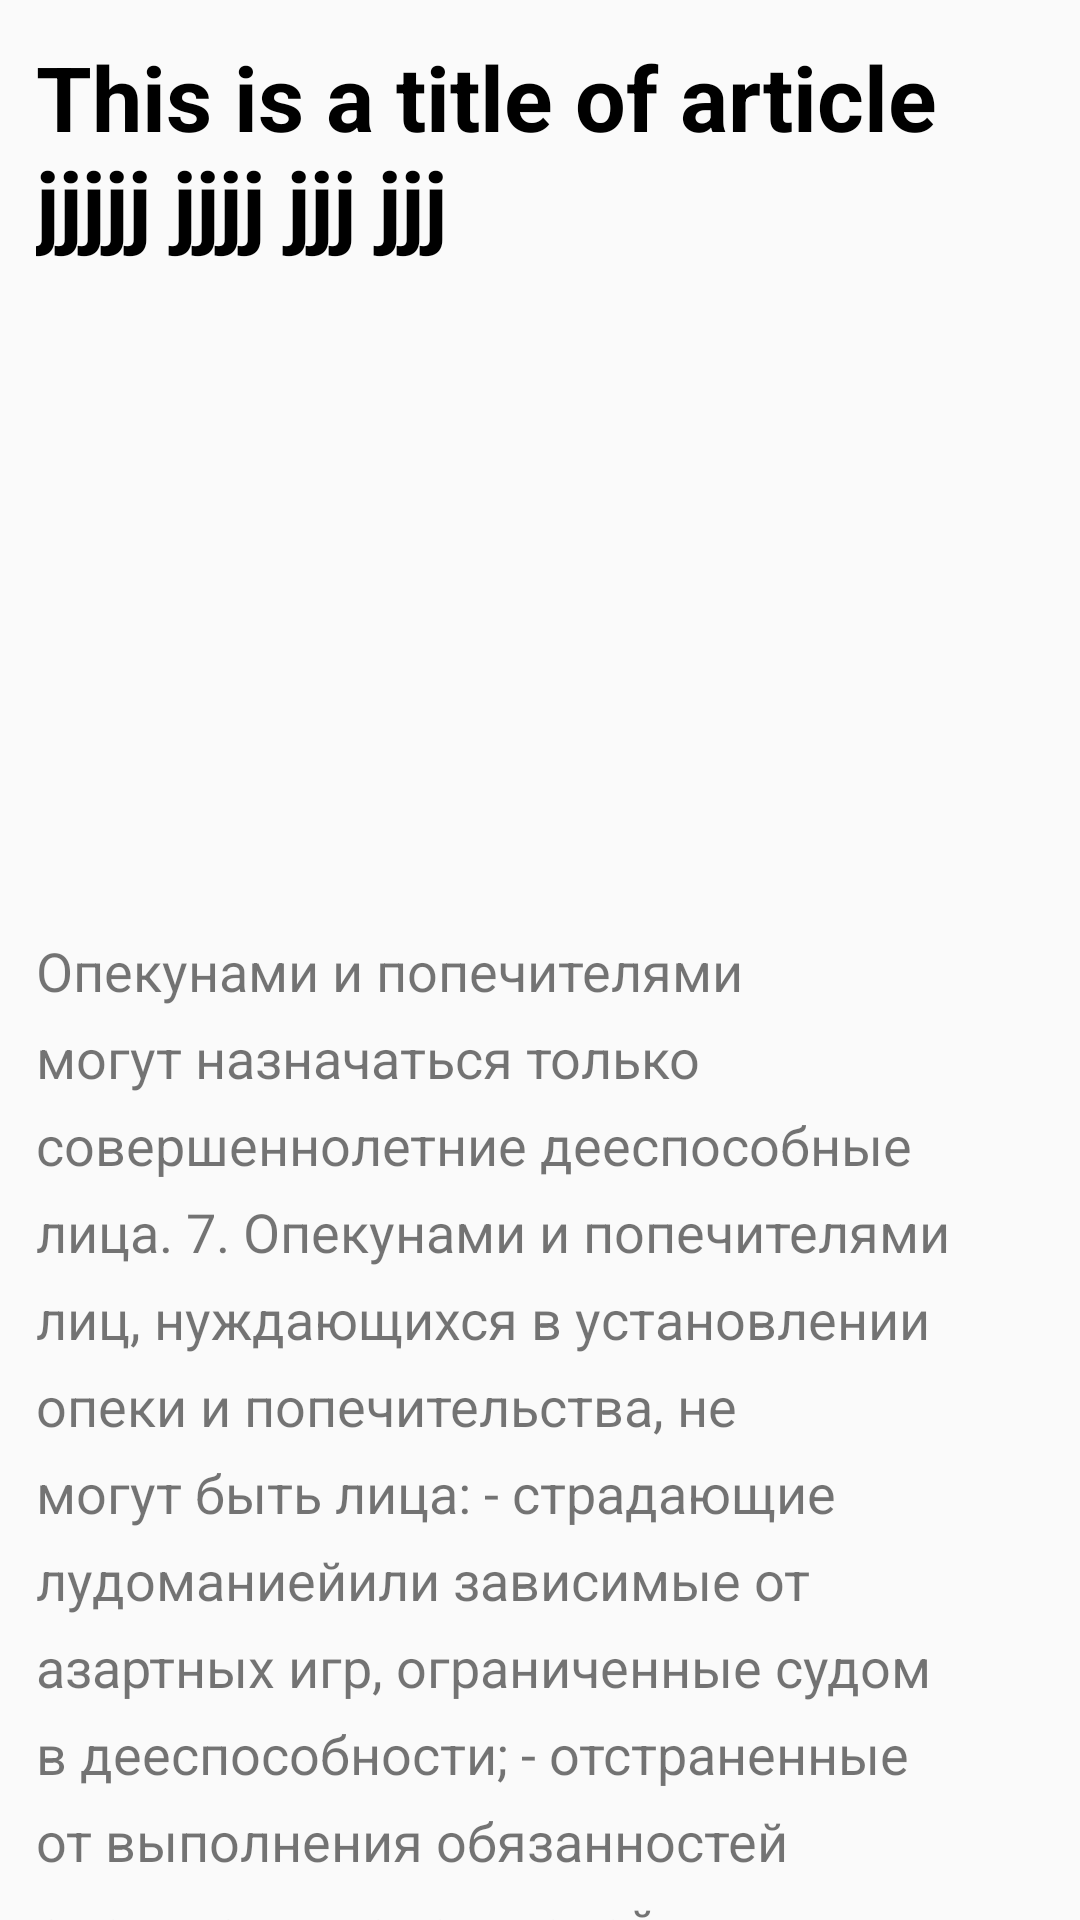

Write the Android layout XML for this screen, with the resource values it uses.
<!-- AndroidManifest.xml: application theme AppTheme -->
<!-- res/layout/activity_article.xml -->
<?xml version="1.0" encoding="utf-8"?>
<RelativeLayout xmlns:android="http://schemas.android.com/apk/res/android"
    xmlns:app="http://schemas.android.com/apk/res-auto"
    xmlns:tools="http://schemas.android.com/tools"
    android:layout_width="match_parent"
    android:layout_height="match_parent"
    tools:context=".ui.main_sections.ArticleActivity">

    <android.support.v4.widget.NestedScrollView
        android:layout_width="match_parent"
        android:layout_height="match_parent"
        app:layout_behavior="@string/appbar_scrolling_view_behavior">
        <LinearLayout
            android:layout_width="match_parent"
            android:layout_height="match_parent"
            android:orientation="vertical">

            <TextView
                android:id="@+id/article_title"
                android:layout_width="match_parent"
                android:layout_height="wrap_content"
                android:textSize="30sp"
                android:textColor="@android:color/black"
                android:textStyle="bold"
                android:text="This is a title of article jjjjj jjjj jjj jjj"
                android:layout_margin="12dp"

                />
            <ImageView
                android:layout_width="match_parent"
                android:layout_height="200dp"
                android:scaleType="centerCrop"
                android:id="@+id/image_article"

                />
            <TextView
                android:textSize="18sp"
                android:id="@+id/tvDesciption"
                android:layout_width="match_parent"
                android:layout_height="wrap_content"
                android:layout_margin="12dp"
                android:lineSpacingExtra="8dp"
                android:text="@string/tab_text1"
                />

        </LinearLayout>


    </android.support.v4.widget.NestedScrollView>

</RelativeLayout>
<!-- resources referenced by this layout -->
<resources>
  <string name="tab_text1"> Опекунами и попечителями могут назначаться только совершеннолетние дееспособные лица.
          7. Опекунами и попечителями лиц, нуждающихся в установлении опеки и попечительства, не могут быть лица:
          - страдающие "лудоманией" или зависимые от азартных игр, ограниченные судом в дееспособности;
          - отстраненные от выполнения обязанностей опекунов и попечителей;
          - ограниченные в родительских правах, лишенные родительских прав, бывшие усыновители, если усыновление отменено по их вине;
          - лица, которые по состоянию здоровья не могут осуществлять обязанности по воспитанию несовершеннолетнего, согласно утвержденному Правительством Кыргызской Республики перечню заболеваний;
          - имеющие не снятую или не погашенную в установленном законодательством порядке судимость.
          Опека и попечительство устанавливаются для защиты прав и интересов недееспособных или ограниченных в дееспособности граждан. Опека и попечительство над несовершеннолетними устанавливаются также в целях их воспитания.
          Разница в возрасте между опекуном (попечителем) и несовершеннолетним не может быть менее 16 лет.
          При назначении опекуна или попечителя в отношении несовершеннолетнего учитываются нравственные и иные личные качества опекуна и попечителя, способность его к выполнению обязанностей опекуна и попечителя, отношения между опекуном, попечителем и ребенком, отношение к несовершеннолетнему членов семьи опекуна и попечителя, а также, если это возможно, желание самого несовершеннолетнего.
          (В редакции постановления Правительства КР от 22 мая 2014 года № 270)
          8. Лица, желающие быть опекунами и попечителями несовершеннолетних, обращаются в территориальное подразделение с заявлением (приложение 1) и приложением следующих документов:
          1) копия паспорта (или иной удостоверяющий личность документ);
          2) копия свидетельства о браке (если состоят в браке);
          3) нотариально заверенное согласие супруга на опеку или попечительство (если состоят в браке);
          4) справка с места жительства о составе семьи;
          5) справка органов внутренних дел об отсутствии, снятии или погашении судимости;
          6) документ, подтверждающий наличие постоянного источника доходов семьи (справка с места работы, с указанием должности и заработной платы, копия декларации о доходах от предпринимательской деятельности, справка исполнительных органов местного самоуправления о наличии земельной доли, живности и других активов в собственности крестьянского хозяйства);
          7) медицинское заключение государственной лечебно-профилактической и медико-социальной организации о состоянии здоровья лица, желающего быть опекуном (приложение 2), и членов его семьи об отсутствии заболеваний, согласно Перечню, определяемому Правительством Кыргызской Республики, при наличии которых лицо не может быть признано приемным родителем, опекуном или попечителем;
          8) характеристика с места работы либо с места жительства;
          9) полная автобиография заявителя.
          Документы, перечисленные в подпунктах 3-8 настоящего пункта, действительны для рассмотрения их территориальным подразделением в течение шести месяцев со дня их выдачи.</string>
  <style name="AppTheme" parent="Theme.AppCompat.Light.DarkActionBar">
          
          <item name="colorPrimary">@color/colorPrimary</item>
          <item name="colorPrimaryDark">@color/colorPrimaryDark</item>
          <item name="colorAccent">@color/colorAccent</item>
          <item name="cardViewStyle">@style/CardView</item>
      </style>
  <color name="colorPrimary">#0E81D1</color>
  <color name="colorPrimaryDark">#0e81d1</color>
  <color name="colorAccent">#FF4081</color>
</resources>
